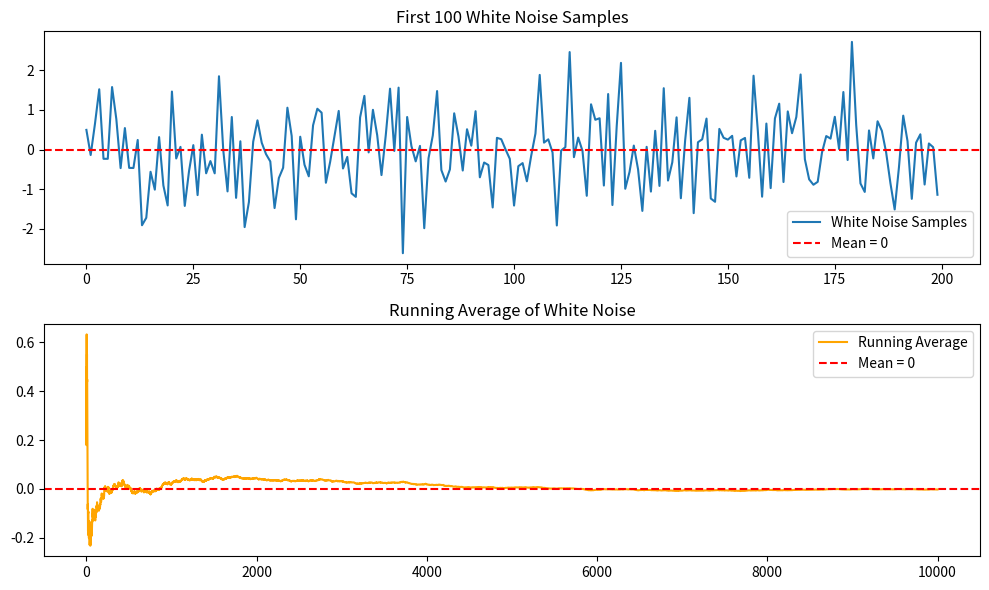

Generate this figure with matplotlib:
#!/usr/bin/env python3

import numpy as np
import matplotlib.pyplot as plt

# Generate a long series of white noise samples
np.random.seed(42)  # For reproducibility
num_samples = 10000  # Number of samples

# White noise values drawn from a standard normal distribution (mean=0, variance=1)
white_noise = np.random.normal(0, 1, num_samples)

# Calculate the running average of the white noise samples
cumulative_mean = np.cumsum(white_noise) / np.arange(1, num_samples + 1)

# Plot the first 100 samples and the running average
plt.figure(figsize=(10, 6))

# Subplot 1: White noise samples
plt.subplot(2, 1, 1)
plt.plot(white_noise[:200], label="White Noise Samples")
plt.axhline(0, color='r', linestyle='--', label="Mean = 0")
plt.title("First 100 White Noise Samples")
plt.legend()

# Subplot 2: Running average
plt.subplot(2, 1, 2)
plt.plot(cumulative_mean, label="Running Average", color='orange')
plt.axhline(0, color='r', linestyle='--', label="Mean = 0")
plt.title("Running Average of White Noise")
plt.legend()

plt.tight_layout()
plt.show()

# Calculate the overall average of the white noise
average = np.mean(white_noise)
print(f"The overall average of the white noise is: {average}")

